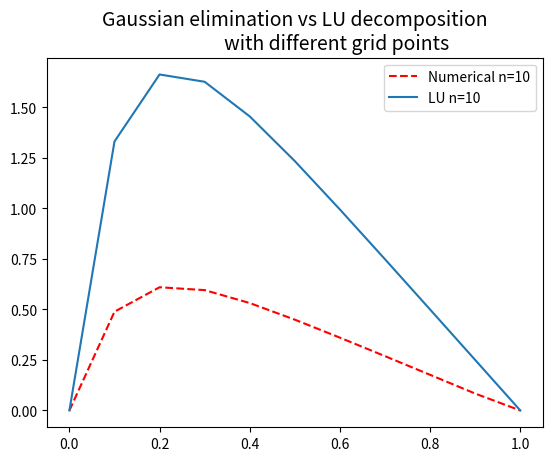
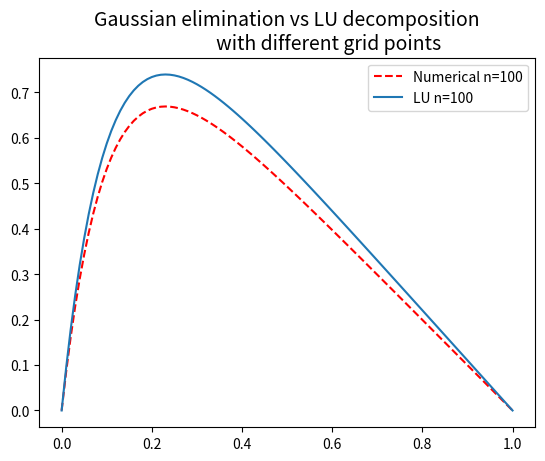
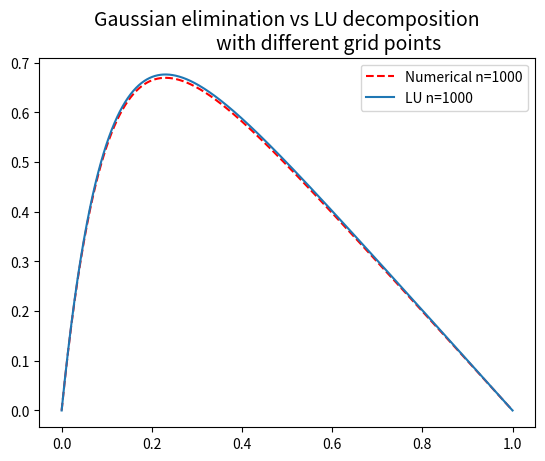

Source code (Python) for these figures, in order:
from __future__ import division
import numpy as np
import matplotlib.pyplot as plt
import scipy.linalg as scpl
import time

def f(x):
    """Source term f(x)"""
    return 100.*np.exp(-10*x)

def analytic(x):
    """Analytic solution"""
    return 1 - (1 - np.exp(-10))*x - np.exp(-10*x)

def gausselim(n):
    """Solve a general tridiagonal matrix using the Thomas alogrithm for
    Gaussian elimination of a set of linear equations,
    and take the CPU time of the algorithm."""
    a = np.ones(n-1)*(-1)
    b = np.ones(n)*2
    c = np.ones(n-1)*(-1)

    h = 1./(n)  # Stepsize

    x = np.array([i * h for i in range(n+1)])
    d = np.zeros(n)
    y_tilde = np.zeros(n)
    f_vec = np.zeros(n)
    v = np.zeros(n+1)

    for i in range(0, n):
        f_vec[i] = f(x[i+1])*h**2

    # Initial conditions
    d[0] = b[0]
    y_tilde[0] = f_vec[0]

    t0 = time.time()   # Start timer
    # Forward substitution
    for i in range(1, n):
        factor = a[i-1]/d[i-1]
        d[i] = b[i] - (c[i-1]*factor)
        y_tilde[i] = f_vec[i] - (y_tilde[i-1]*factor)

    # Backward substitution
    v[n-1] = y_tilde[n-1]/d[n-1]
    for i in range(n-2, 0, -1):
        v[i] = (y_tilde[i-1] - c[i-1]*v[i+1])/d[i-1]

    t1 = time.time()   # Stop timer
    timer = t1 - t0    # Time of running the algorithm [s]

    return x, v, timer

def special_algorithm(n):
    """Solve the special tridiagonal Töplitz matrix using Gaussian elimination,
    and take the CPU time of the alogrithm."""
    h = 1./(n)    # Step size

    d = np.zeros(n+1)
    y_tilde = np.zeros(n+1)
    v = np.zeros(n+1)
    x = np.array([i * h for i in range(n+1)])

    d[0] = d[-1] = 2.

    for i in range(1, n):
        d[i] = (i+1.)/i

    for i in range(0, n+1):
        y_tilde[i] = f(x[i])*h**2

    t0 = time.time()   # Start timer
    # Forward substitution
    for i in range(2, n):
        y_tilde[i] = y_tilde[i] + y_tilde[i-1]/d[i-1]

    # Backward substitution
    v[n-1] = y_tilde[n-1]/d[n-1]
    for i in range(n-2, 0, -1):
        v[i] = (y_tilde[i] + v[i+1])/d[i]

    t1 = time.time()    # Stop timer
    timer = t1 - t0     # Time of running the algorithm [s]
    #print("Time used special: %s s" %timer )

    return x, v, timer

def rel_error(v, u):
    """Calculate the relative error in the given data set
    as function of log10(h)."""
    error = np.max(np.abs((v[1:-1] - u[1:-1])/u[1:-1]))
    return error

def LU_decomposition(n):
    """Calculate the LU-decomposition of the tridiagonal matrix,
    and take the CPU time of the calculation."""
    # Create a matrix filled with zeros
    matrix = np.array([[0 for i in range(n-1)] for j in range(n-1)])
    h = 1 / (n)   # Step size
    x = np.array([i * h for i in range(n-1)])
    func = f(x)*h**2
    # Fill in the diagonal and the elements along the diagonal in the matrix
    for i in range(0, n-1):
        matrix[i][i] = 2
        if i != 0:
            matrix[i][i-1] = -1
        if i != n-2:
            matrix[i][i+1] = -1

    t0 = time.time()    # Start timer
    LU = scpl.lu_solve(scpl.lu_factor(matrix), func)  # LU-decomposition solver
    t1 = time.time()    # Stop timer
    timer = t1 - t0     # Time of running the algorithm [s]

    v = np.zeros(n+1)
    v[1:-1] = LU

    return x, v, timer

def task_b():
    """
    Compare the solution from the general tridiagonal matrix with the
    analytical solution, and plot for different sizes of the matrices and
    number of grid points.
    """
    N = [10, 100, 1000]
    for n in N:
        plt.figure()
        x, v, time1 = gausselim(n)
        print("Time used general: %s s" %time1)
        plt.title("Gaussian elimination with different grid points\n \
        compared with the analytical solution", size=14)
        plt.plot(x, v, label="Numerical for n=%s" %n, markersize=14)
        plt.plot(x, analytic(x), "--r", label="Analytical for n=%s" %n,\
                 markersize=14)
        plt.xlabel("x", size=14); plt.ylabel("u(x)", size=14)
        plt.legend()
        #plt.savefig("Gaussian_n=%s.png" %n)
    plt.show()

def task_c():
    """
    Compare the CPU time of the special algorithm with the CPU time of the
    Thomas algorithm up to n=1e6 grid points.
    """
    N = [1e1, 1e2, 1e3, 1e4, 1e5, 1e6]
    for n in N:
        n = int(n)
        time_gen = gausselim(n)[2]
        time_spec = special_algorithm(n)[2]
        print("n=%.1e" %n)
        print("Time used general: %.3e s" %time_gen)
        print("Time used special: %.3e s" %time_spec)
        time_diff = time_gen - time_spec
        print("Time diff: %.3e" %time_diff)

def task_d():
    """
    Compute the relative error between the analytical solution and the Thomas
    algorithm, and the special algorithm of the Töplitz matrix.
    Then plot the relative errors.
    """
    N = [1e1, 1e2, 1e3, 1e4, 1e5, 1e6, 1e7]
    error_gen1 = []
    h_list = []
    error_spec1 = []
    for n in N:
        n = int(n)
        h = 1./(n+1)
        h_list.append(h)
        x, v_gen, time1 = gausselim(n)
        u_analytic = analytic(x)
        error_gen = rel_error(v_gen, u_analytic)
        error_gen1.append(error_gen)
        print("n=%.1e: Error general= %.8e" %(n, error_gen))

    for n in N:
        n = int(n)
        x, v_spec, time2 = special_algorithm(n)
        u_analytic = analytic(x)
        error_spec = rel_error(v_spec, u_analytic)
        error_spec1.append(error_spec)
        print("n=%.1e: Error special= %.8e" %(n, error_spec))

    error_arr_gen = np.array(error_gen1)
    error_arr_spec = np.array(error_spec1)
    h_arr = np.array(h_list)

    plt.figure()
    plt.title("Relative error with use of the Thomas algorithm", size=14)
    plt.loglog(h_arr, error_arr_gen)
    plt.xlabel("$log_{10}(h)$", size=14)
    plt.ylabel("$\epsilon=log_{10}(|\\frac{v-u}{u}|)$", size=14)
    #plt.savefig("Error_general.png")
    plt.figure()
    plt.title("Relative error with use of the specialized algorithm", size=14)
    plt.loglog(h_arr, error_arr_spec)
    plt.xlabel("$log_{10}(h)$", size=14)
    plt.ylabel("$\epsilon=log_{10}(|\\frac{v-u}{u}|)$", size=14)
    #plt.savefig("Error_special.png")
    plt.show()

def task_e():
    """
    Calcualte the LU decomposition of the matrix for different grid points,
    and compare the CPU time and relative error with the previously used
    algorithms.
    """
    N = [10, 100, 1000]
    error_gen1 = []
    error_LU1 = []
    time_gen1 = []
    time_LU1 = []
    for n in N:
        x, v, time_gen = gausselim(n)
        u_analytic = analytic(x)
        error_gen = rel_error(v, u_analytic)
        error_gen1.append(error_gen)
        time_gen1.append(time_gen)

        x_, A, time_LU = LU_decomposition(n)
        u_analytic = analytic(x)
        error_LU = rel_error(A, u_analytic)
        error_LU1.append(error_LU)
        time_LU1.append(time_LU)
        plt.figure()
        plt.title("Gaussian elimination vs LU decomposition\n \
                  with different grid points", size=14)
        plt.plot(x, v, "--r", label="Numerical n=%s" %n, markersize=14)
        plt.plot(x, A, label="LU n=%s" %n, markersize=14)
        plt.legend()
        #plt.savefig("Gaussian_vs_LU_n=%s.png" %n)

    print(error_gen1)
    print(error_LU1)
    print(time_gen1)
    print(time_LU1)
    plt.show()

if __name__ == "__main__":
    #task_b()
    #task_c()
    #task_d()
    task_e()
